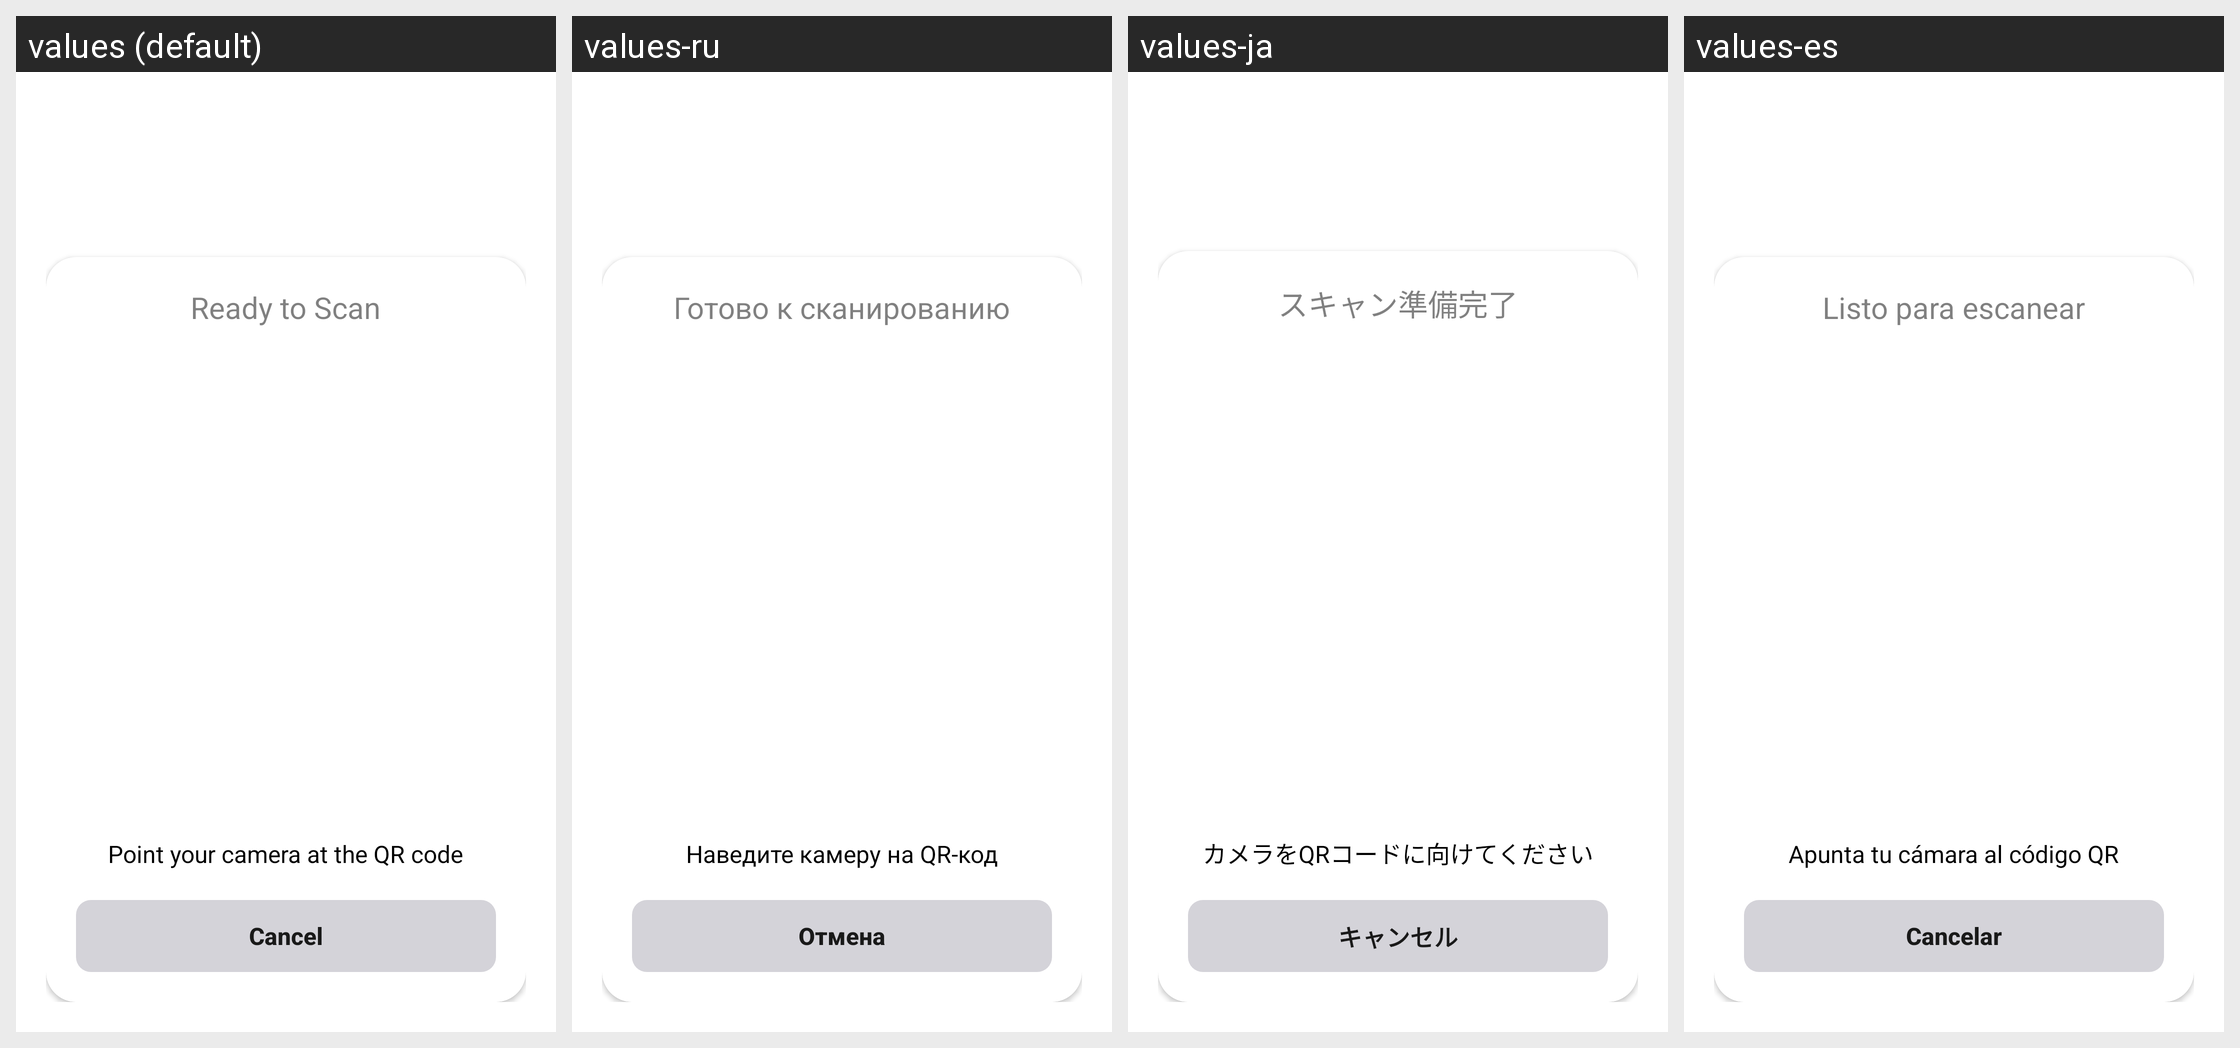

Locale-by-locale string values for the Android screen shown in this grid:
Android screen res/layout/activity_scan.xml rendered under 4 locales, left to right: values (default), values-ru, values-ja, values-es. Device: Nexus 5 (rendered at 1080×1920; each locale shown at half size, 540×960, under a caption strip naming it); theme Theme.NameShare.
Other locales in the repository, not shown: values-ar, values-de, values-fr, values-hi, values-in, values-it, values-ko, values-ms, values-nl, values-pt, values-sw, values-th, values-tr, values-vi, values-zh.
Strings drawn on this screen, with the default value and each locale's value (text and hints the layout hard-codes, and strings that could not be matched under every locale, appear in the picture but are not listed):

ready_to_scan
  values: Ready to Scan
  values-ru: Готово к сканированию
  values-ja: スキャン準備完了
  values-es: Listo para escanear

point_to_qr
  values: Point your camera at the QR code
  values-ru: Наведите камеру на QR-код
  values-ja: カメラをQRコードに向けてください
  values-es: Apunta tu cámara al código QR

cancel
  values: Cancel
  values-ru: Отмена
  values-ja: キャンセル
  values-es: Cancelar
